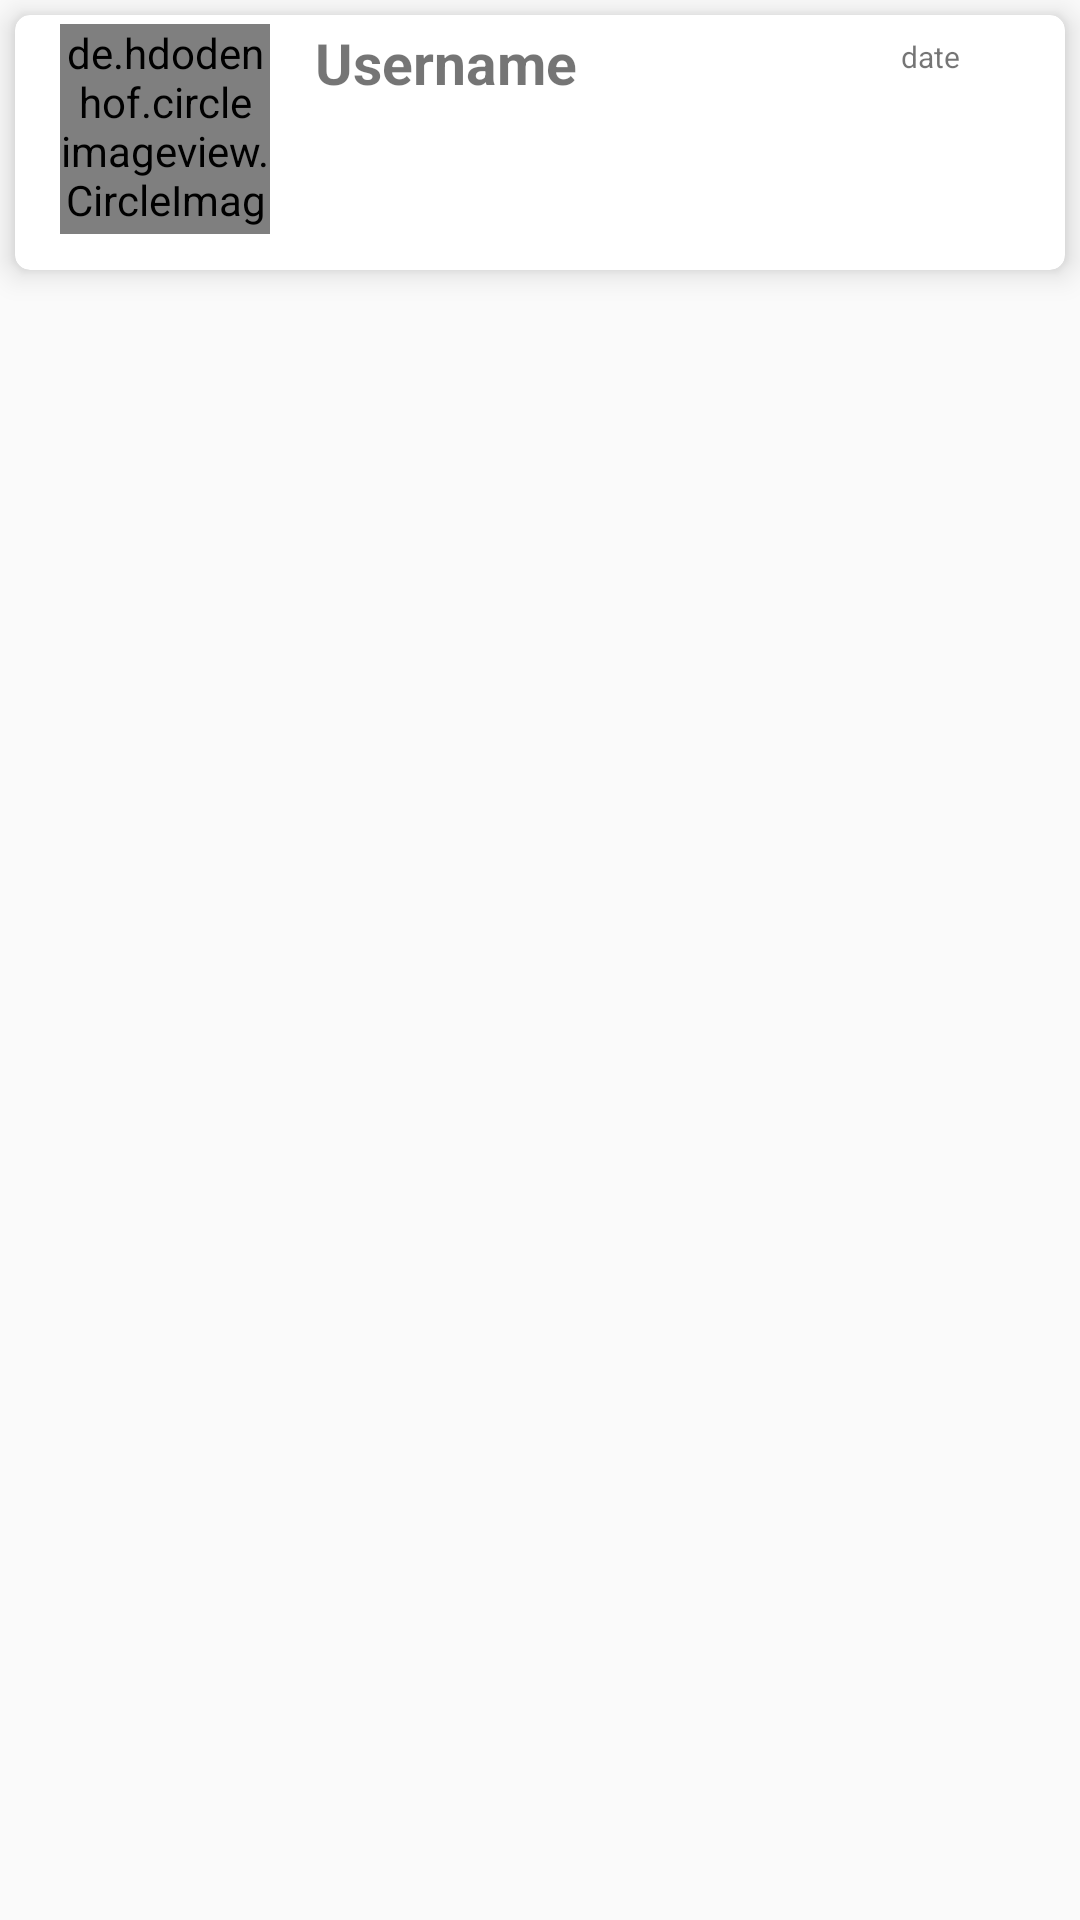

Produce the Android XML layout that renders to this screen, including the resource entries it uses.
<!-- AndroidManifest.xml: application theme AppTheme -->
<!-- res/layout/chats_individual_layout.xml -->
<?xml version="1.0" encoding="utf-8"?>
<LinearLayout xmlns:android="http://schemas.android.com/apk/res/android"
    android:layout_width="match_parent"
    android:layout_height="wrap_content"
    xmlns:app="http://schemas.android.com/apk/res-auto"
    android:orientation="vertical">

    <androidx.cardview.widget.CardView
        android:id="@+id/cardViewAllUsers"
        android:layout_width="match_parent"
        android:layout_height="wrap_content"
        app:cardElevation="6dp"
        app:cardCornerRadius="5dp"
        android:layout_margin="5dp">

        <RelativeLayout
            android:id="@+id/chatLayout"
            android:layout_width="match_parent"
            android:layout_height="85dp"
            android:layout_marginLeft="10dp"
            android:layout_marginRight="10dp">

            <de.hdodenhof.circleimageview.CircleImageView
                android:id="@+id/imageChat"
                android:layout_width="70dp"
                android:layout_height="70dp"
                android:layout_alignParentStart="true"
                android:layout_alignParentLeft="true"
                android:layout_alignParentTop="true"
                android:layout_marginStart="5dp"
                android:layout_marginLeft="5dp"
                android:layout_marginTop="3dp"
                android:layout_marginBottom="3dp"
                android:src="@drawable/profile_image"
                android:visibility="visible" />

            <de.hdodenhof.circleimageview.CircleImageView
                android:id="@+id/onlineIcon"
                android:layout_width="15dp"
                android:layout_height="15dp"
                android:layout_below="@+id/imageChat"
                android:layout_marginStart="-19dp"
                android:layout_marginLeft="-19dp"
                android:layout_marginTop="-19dp"
                android:layout_toEndOf="@+id/imageChat"
                android:layout_toRightOf="@+id/imageChat"
                android:src="@drawable/online"
                android:visibility="invisible" />

            <TextView
                android:id="@+id/usernameChat"
                android:layout_width="wrap_content"
                android:layout_height="wrap_content"
                android:layout_marginStart="15dp"
                android:layout_marginLeft="15dp"
                android:layout_marginTop="3dp"
                android:layout_toEndOf="@+id/imageChat"
                android:layout_toRightOf="@+id/imageChat"
                android:text="Username"
                android:textSize="19sp"
                android:textStyle="bold" />

            <TextView
                android:id="@+id/lastMessageDate"
                android:layout_width="wrap_content"
                android:layout_height="wrap_content"
                android:layout_marginTop="7dp"
                android:layout_marginEnd="25dp"
                android:layout_marginRight="25dp"
                android:layout_alignParentEnd="true"
                android:layout_alignParentRight="true"
                android:text="date"
                android:textSize="10sp" />

                <TextView
                    android:id="@+id/lastMessage"
                    android:layout_width="wrap_content"
                    android:layout_height="wrap_content"
                    android:layout_below="@+id/usernameChat"
                    android:layout_marginStart="18dp"
                    android:layout_marginLeft="18dp"
                    android:layout_marginRight="21dp"
                    android:layout_marginEnd="21dp"
                    android:layout_marginTop="9dp"
                    android:layout_toRightOf="@+id/imageChat"
                    android:layout_toEndOf="@+id/imageChat"
                    android:ellipsize="end"
                    android:singleLine="true"
                    android:maxLines="1"
                    android:textSize="15sp"
                    android:textStyle="italic" />

            <ImageButton
                android:id="@+id/smallIcon"
                android:layout_width="18sp"
                android:layout_height="18sp"
                android:layout_below="@+id/usernameChat"
                android:layout_marginStart="-12dp"
                android:layout_marginLeft="-12dp"
                android:layout_marginTop="12dp"
                android:layout_toEndOf="@+id/lastMessage"
                android:layout_toRightOf="@+id/lastMessage"
                android:background="@color/color_white"
                android:src="@drawable/image_icon"
                android:visibility="invisible" />

        </RelativeLayout>

    </androidx.cardview.widget.CardView>

</LinearLayout>
<!-- resources referenced by this layout -->
<resources>
  <color name="color_white">#ffffff</color>
  <!-- drawable image_icon (drawable) -->
  <vector android:height="24dp" android:tint="#2B2B2B"
      android:viewportHeight="24.0" android:viewportWidth="24.0"
      android:width="24dp" xmlns:android="http://schemas.android.com/apk/res/android">
      <path android:fillColor="#FF000000" android:pathData="M23,18V6c0,-1.1 -0.9,-2 -2,-2H3c-1.1,0 -2,0.9 -2,2v12c0,1.1 0.9,2 2,2h18c1.1,0 2,-0.9 2,-2zM8.5,12.5l2.5,3.01L14.5,11l4.5,6H5l3.5,-4.5z"/>
  </vector>
  <style name="AppTheme" parent="Theme.AppCompat.Light.NoActionBar">
          
          <item name="colorPrimary">@color/colorPrimary</item>
          <item name="colorPrimaryDark">@color/colorPrimaryDark</item>
          <item name="colorAccent">@color/colorAccent</item>
      </style>
  <color name="colorPrimary">#003062</color>
  <color name="colorPrimaryDark">#00509f</color>
  <color name="colorAccent">#FF02B1FC</color>
</resources>
